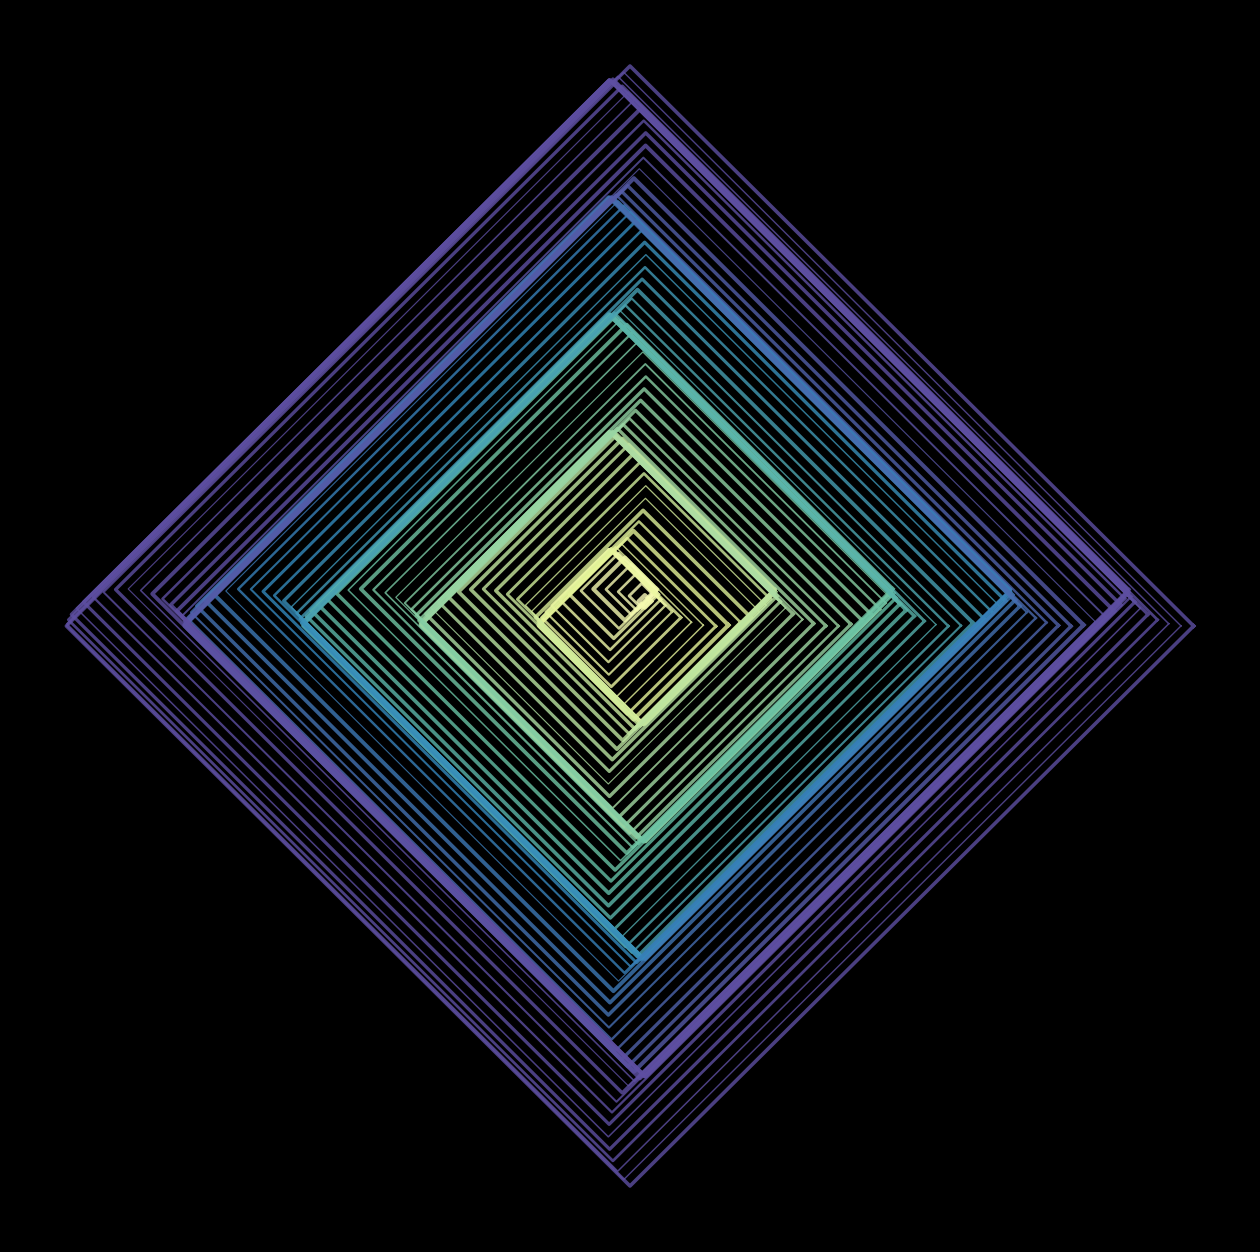

This figure's Python source: (Note: this script raises an exception after producing the figure.)
import matplotlib.pylab as plt
import numpy as np
import pandas as pd
from matplotlib import cm
from scipy.stats import norm,chi2,binom,gamma
import seaborn as sns
from math import cos, sin,log,tan,pi,exp,sqrt,cosh,sinh,tanh,atan,atan2
from cmath import exp as cexp, log as clog



p = plt.figure(figsize=(16,16),facecolor='black',dpi=400)
p = plt.axis('off')
for k in np.linspace(0,30,90):
    plt.plot([k*cos(z)+cos(k) for z in np.linspace(0,2*pi,5)],
             [k*sin(z)+sin(k) for z in np.linspace(0,2*pi,5)],
             alpha=0.8,
             lw=np.random.uniform(0.8,3),
             color=plt.cm.Spectral(((k+25)/50)))
p = plt.savefig(f'C:/Users/<user>/Pictures/RandomPlots/27'       f'042020.PNG',facecolor='black')